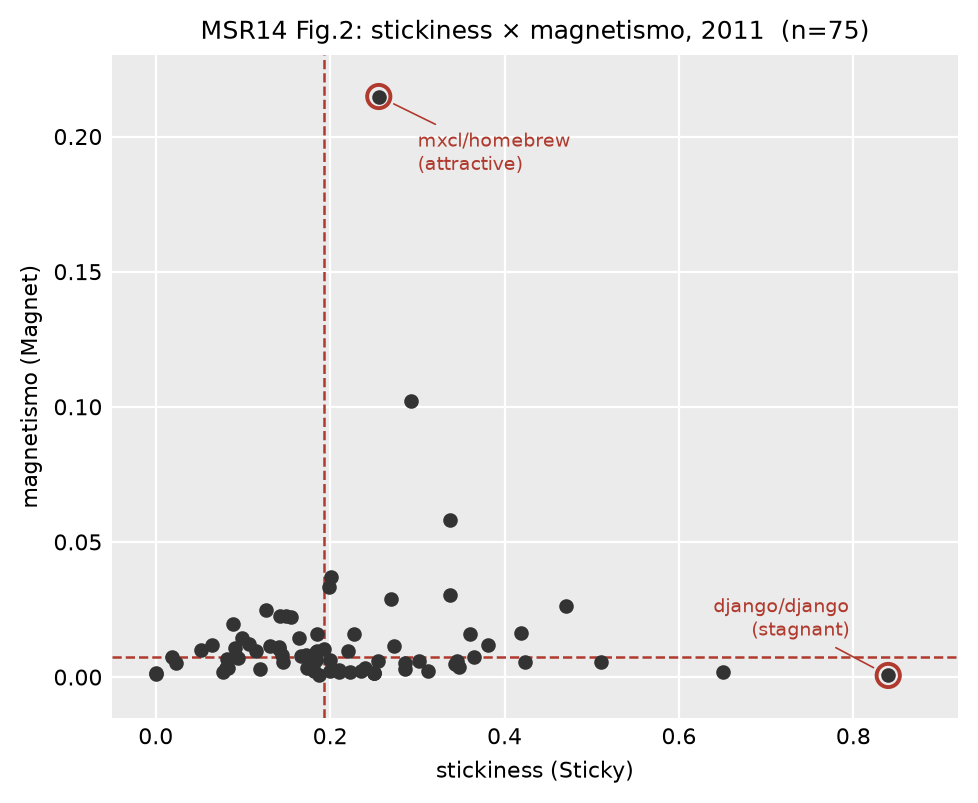

The data file committed next to this chart (first rows):
scope_id, project, stickiness, magnetism, quadrant, median_stickiness, median_magnetism, highlighted
1, akka/akka, 0.4231, 0.005649, stagnant, 0.1928, 0.007284, False
5, facebook/hiphop-php, 0.1667, 0.007879, floating, 0.1928, 0.007284, False
9, mongodb/mongo, 0.2737, 0.01145, attractive, 0.1928, 0.007284, False
10, TTimo/doom3.gpl, 0.07692, 0.001933, terminal, 0.1928, 0.007284, False
11, ariya/phantomjs, 0.1452, 0.008325, floating, 0.1928, 0.007284, False
12, TrinityCore/TrinityCore, 0.3376, 0.03033, attractive, 0.1928, 0.007284, False
289, mangos/MaNGOS, 0.2205, 0.009811, attractive, 0.1928, 0.007284, False
454, bitcoin/bitcoin, 0.2273, 0.01576, attractive, 0.1928, 0.007284, False
3583, xbmc/xbmc, 0.4699, 0.02616, attractive, 0.1928, 0.007284, False
3750, joyent/http-parser, 0.2105, 0.001784, stagnant, 0.1928, 0.007284, False
7242, antirez/redis, 0.09375, 0.007135, terminal, 0.1928, 0.007284, False
8955, memcached/memcached, 0.25, 0.001487, stagnant, 0.1928, 0.007284, False
9215, openframeworks/openFrameworks, 0.3651, 0.007433, attractive, 0.1928, 0.007284, False
9636, libgit2/libgit2, 0.141, 0.01055, floating, 0.1928, 0.007284, False
10380, vmg/redcarpet, 0.1818, 0.002081, terminal, 0.1928, 0.007284, False
10593, joyent/libuv, 0.3455, 0.006095, stagnant, 0.1928, 0.007284, False
10629, SignalR/SignalR, 0.2353, 0.002378, stagnant, 0.1928, 0.007284, False
12554, hbons/SparkleShare, 0.06452, 0.01189, floating, 0.1928, 0.007284, False
12976, moxiecode/plupload, 0.08163, 0.006541, terminal, 0.1928, 0.007284, False
13566, mono/mono, 0.3805, 0.01174, attractive, 0.1928, 0.007284, False
14327, NancyFx/Nancy, 0.1842, 0.009365, floating, 0.1928, 0.007284, False
14328, ServiceStack/ServiceStack, 0.2105, 0.002527, stagnant, 0.1928, 0.007284, False
14912, AutoMapper/AutoMapper, 0.08, 0.003419, terminal, 0.1928, 0.007284, False
15018, restsharp/RestSharp, 0.2, 0.006392, stagnant, 0.1928, 0.007284, False
15974, ravendb/ravendb, 0.3429, 0.004757, stagnant, 0.1928, 0.007284, False
16134, SamSaffron/MiniProfiler, 0.25, 0.001635, stagnant, 0.1928, 0.007284, False
16402, nathanmarz/storm, 0.2, 0.002081, stagnant, 0.1928, 0.007284, False
17515, elasticsearch/elasticsearch, 0.1719, 0.008027, floating, 0.1928, 0.007284, False
17566, JakeWharton/ActionBarSherlock, 0.3125, 0.00223, stagnant, 0.1928, 0.007284, False
19580, facebook/facebook-android-sdk, 0.08333, 0.00327, terminal, 0.1928, 0.007284, False
19786, clojure/clojure, 0.3478, 0.003716, stagnant, 0.1928, 0.007284, False
22980, Bukkit/CraftBukkit, 0.1983, 0.03345, attractive, 0.1928, 0.007284, False
22981, netty/netty, 0.2857, 0.005203, stagnant, 0.1928, 0.007284, False
24292, joyent/node, 0.2006, 0.03716, attractive, 0.1928, 0.007284, False
25875, jquery/jquery, 0.1489, 0.0226, floating, 0.1928, 0.007284, False
26388, h5bp/html5-boilerplate, 0.1263, 0.02468, floating, 0.1928, 0.007284, False
42644, mbostock/d3, 0.1463, 0.0055, terminal, 0.1928, 0.007284, False
47382, harvesthq/chosen, 0.09091, 0.0107, floating, 0.1928, 0.007284, False
50618, mrdoob/three.js, 0.1928, 0.01026, floating, 0.1928, 0.007284, False
51669, zurb/foundation, 0.24, 0.003419, stagnant, 0.1928, 0.007284, False
51671, symfony/symfony, 0.3377, 0.05827, attractive, 0.1928, 0.007284, False
59607, EllisLab/CodeIgniter, 0.2692, 0.02899, attractive, 0.1928, 0.007284, False
62501, facebook/php-sdk, 0.01887, 0.007284, terminal, 0.1928, 0.007284, False
62502, zendframework/zf2, 0.4191, 0.0162, attractive, 0.1928, 0.007284, False
63250, cakephp/cakephp, 0.3609, 0.01605, attractive, 0.1928, 0.007284, False
64176, ginatrapani/ThinkUp, 0.1818, 0.005649, terminal, 0.1928, 0.007284, False
64918, sebastianbergmann/phpunit, 0.1833, 0.006392, terminal, 0.1928, 0.007284, False
65107, codeguy/Slim, 0.1739, 0.00327, terminal, 0.1928, 0.007284, False
69158, django/django, 0.84, 0.0005946, stagnant, 0.1928, 0.007284, True
71786, facebook/tornado, 0.1304, 0.01145, floating, 0.1928, 0.007284, False
72032, mitsuhiko/flask, 0.1852, 0.009811, floating, 0.1928, 0.007284, False
74914, kennethreitz/requests, 0.1064, 0.01219, floating, 0.1928, 0.007284, False
74915, xphere-forks/symfony, 0.0, 0.001189, terminal, 0.1928, 0.007284, False
75984, reddit/reddit, 0.2553, 0.005946, stagnant, 0.1928, 0.007284, False
76945, boto/boto, 0.1429, 0.02245, floating, 0.1928, 0.007284, False
76946, django-debug-toolbar/django-debug-toolba…, 0.02326, 0.005352, terminal, 0.1928, 0.007284, False
77319, midgetspy/Sick-Beard, 0.1849, 0.01605, floating, 0.1928, 0.007284, False
78835, divio/django-cms, 0.1413, 0.011, floating, 0.1928, 0.007284, False
78852, rails/rails, 0.2925, 0.1021, attractive, 0.1928, 0.007284, False
79163, mxcl/homebrew, 0.2557, 0.2148, attractive, 0.1928, 0.007284, True
... 15 more rows
